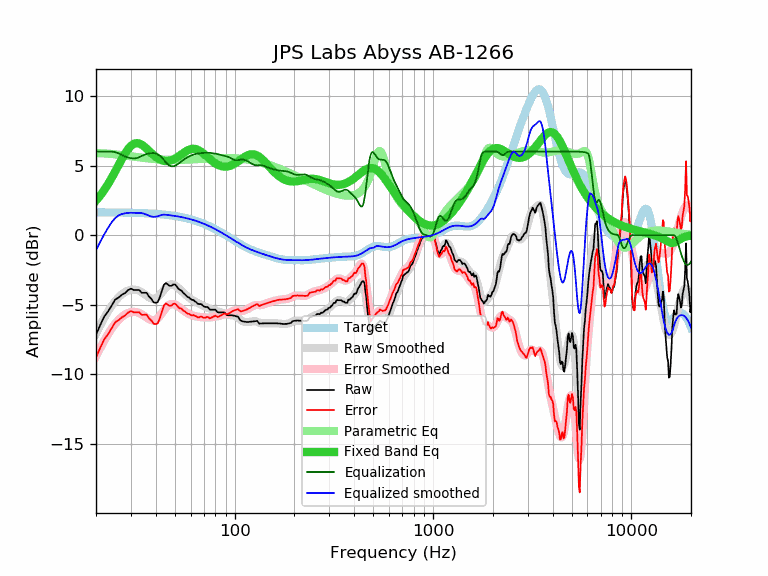

Source data for this figure (header and first rows):
frequency, raw, error, smoothed, error_smoothed, equalization, parametric_eq, equalized_raw, equalized_smoothed, target
20, -7.15, -8.79, -7.08, -8.72, 6.00, 2.48, -1.15, -1.08, 1.64
21, -6.46, -8.10, -6.48, -8.12, 6.00, 2.85, -0.46, -0.48, 1.64
22, -5.85, -7.49, -5.95, -7.58, 6.00, 3.24, 0.15, 0.05, 1.64
23, -5.48, -7.12, -5.48, -7.11, 6.00, 3.66, 0.52, 0.52, 1.63
24, -5.05, -6.68, -5.07, -6.70, 6.00, 4.11, 0.95, 0.93, 1.63
25, -4.62, -6.25, -4.73, -6.36, 5.96, 4.57, 1.34, 1.23, 1.63
26, -4.48, -6.11, -4.46, -6.08, 5.88, 5.03, 1.40, 1.42, 1.62
27, -4.28, -5.90, -4.24, -5.87, 5.76, 5.46, 1.48, 1.52, 1.62
28, -4.16, -5.78, -4.09, -5.70, 5.65, 5.85, 1.49, 1.57, 1.62
29, -3.95, -5.56, -3.98, -5.59, 5.57, 6.17, 1.62, 1.60, 1.61
30, -3.84, -5.45, -3.92, -5.53, 5.53, 6.41, 1.68, 1.61, 1.61
31, -3.94, -5.54, -3.90, -5.51, 5.51, 6.56, 1.56, 1.60, 1.60
32, -3.94, -5.54, -3.93, -5.53, 5.53, 6.61, 1.59, 1.60, 1.60
33, -3.94, -5.53, -4.00, -5.59, 5.59, 6.58, 1.65, 1.59, 1.59
34, -4.14, -5.73, -4.10, -5.68, 5.68, 6.49, 1.54, 1.58, 1.58
35, -4.14, -5.72, -4.23, -5.80, 5.76, 6.36, 1.62, 1.54, 1.58
36, -4.14, -5.71, -4.36, -5.92, 5.82, 6.21, 1.68, 1.47, 1.57
37, -4.41, -5.97, -4.47, -6.03, 5.87, 6.05, 1.45, 1.39, 1.56
38, -4.57, -6.12, -4.55, -6.10, 5.89, 5.89, 1.32, 1.34, 1.55
39, -4.82, -6.36, -4.58, -6.12, 5.89, 5.75, 1.07, 1.31, 1.54
40, -4.86, -6.39, -4.54, -6.07, 5.87, 5.62, 1.00, 1.32, 1.53
41, -4.80, -6.32, -4.44, -5.96, 5.80, 5.51, 1.00, 1.36, 1.52
42, -4.44, -5.95, -4.29, -5.80, 5.70, 5.43, 1.26, 1.41, 1.51
43, -3.98, -5.47, -4.11, -5.60, 5.57, 5.37, 1.59, 1.46, 1.49
44, -3.57, -5.05, -3.93, -5.40, 5.40, 5.33, 1.83, 1.48, 1.48
45, -3.44, -4.91, -3.76, -5.22, 5.22, 5.32, 1.78, 1.46, 1.46
46, -3.54, -4.99, -3.63, -5.08, 5.08, 5.32, 1.54, 1.45, 1.45
47, -3.64, -5.07, -3.56, -4.99, 4.99, 5.34, 1.35, 1.43, 1.43
48, -3.64, -5.06, -3.53, -4.94, 4.94, 5.38, 1.30, 1.42, 1.42
49, -3.54, -4.94, -3.55, -4.95, 4.95, 5.43, 1.41, 1.40, 1.40
50, -3.54, -4.92, -3.61, -4.99, 4.99, 5.49, 1.44, 1.38, 1.38
51, -3.67, -5.03, -3.69, -5.05, 5.05, 5.57, 1.38, 1.36, 1.36
52, -3.84, -5.18, -3.79, -5.13, 5.13, 5.64, 1.29, 1.34, 1.34
53, -3.94, -5.26, -3.90, -5.22, 5.22, 5.73, 1.28, 1.32, 1.32
54, -3.98, -5.28, -4.01, -5.31, 5.31, 5.81, 1.32, 1.29, 1.29
55, -4.14, -5.41, -4.12, -5.39, 5.39, 5.89, 1.25, 1.27, 1.27
56, -4.23, -5.48, -4.23, -5.47, 5.47, 5.96, 1.24, 1.25, 1.25
57, -4.34, -5.56, -4.32, -5.54, 5.54, 6.03, 1.20, 1.22, 1.22
58, -4.45, -5.65, -4.41, -5.61, 5.61, 6.09, 1.16, 1.19, 1.19
59, -4.48, -5.65, -4.50, -5.66, 5.66, 6.14, 1.18, 1.17, 1.17
60, -4.59, -5.73, -4.57, -5.71, 5.71, 6.17, 1.12, 1.14, 1.14
61, -4.65, -5.76, -4.64, -5.75, 5.75, 6.19, 1.10, 1.11, 1.11
62, -4.65, -5.73, -4.70, -5.79, 5.79, 6.20, 1.13, 1.08, 1.08
63, -4.75, -5.80, -4.76, -5.81, 5.81, 6.19, 1.06, 1.05, 1.05
64, -4.81, -5.83, -4.82, -5.84, 5.84, 6.17, 1.02, 1.02, 1.02
65, -4.91, -5.90, -4.87, -5.86, 5.86, 6.13, 0.94, 0.99, 0.99
66, -4.95, -5.91, -4.92, -5.87, 5.87, 6.09, 0.92, 0.95, 0.95
67, -4.95, -5.87, -4.96, -5.88, 5.88, 6.03, 0.93, 0.92, 0.92
68, -4.95, -5.84, -5.01, -5.89, 5.89, 5.97, 0.94, 0.88, 0.88
69, -5.05, -5.90, -5.05, -5.90, 5.90, 5.90, 0.85, 0.85, 0.85
70, -5.12, -5.94, -5.10, -5.91, 5.91, 5.83, 0.79, 0.81, 0.81
71, -5.15, -5.93, -5.14, -5.91, 5.91, 5.76, 0.76, 0.78, 0.78
72, -5.15, -5.89, -5.18, -5.92, 5.92, 5.68, 0.77, 0.74, 0.74
73, -5.17, -5.87, -5.22, -5.92, 5.92, 5.60, 0.75, 0.70, 0.70
74, -5.25, -5.92, -5.25, -5.92, 5.92, 5.53, 0.66, 0.66, 0.66
75, -5.35, -5.98, -5.28, -5.91, 5.91, 5.46, 0.56, 0.62, 0.62
76, -5.35, -5.94, -5.32, -5.90, 5.90, 5.39, 0.55, 0.59, 0.59
77, -5.35, -5.90, -5.34, -5.89, 5.89, 5.32, 0.54, 0.55, 0.55
78, -5.35, -5.86, -5.37, -5.88, 5.88, 5.26, 0.53, 0.51, 0.51
79, -5.35, -5.82, -5.40, -5.86, 5.86, 5.20, 0.51, 0.47, 0.47
... 553 more rows
